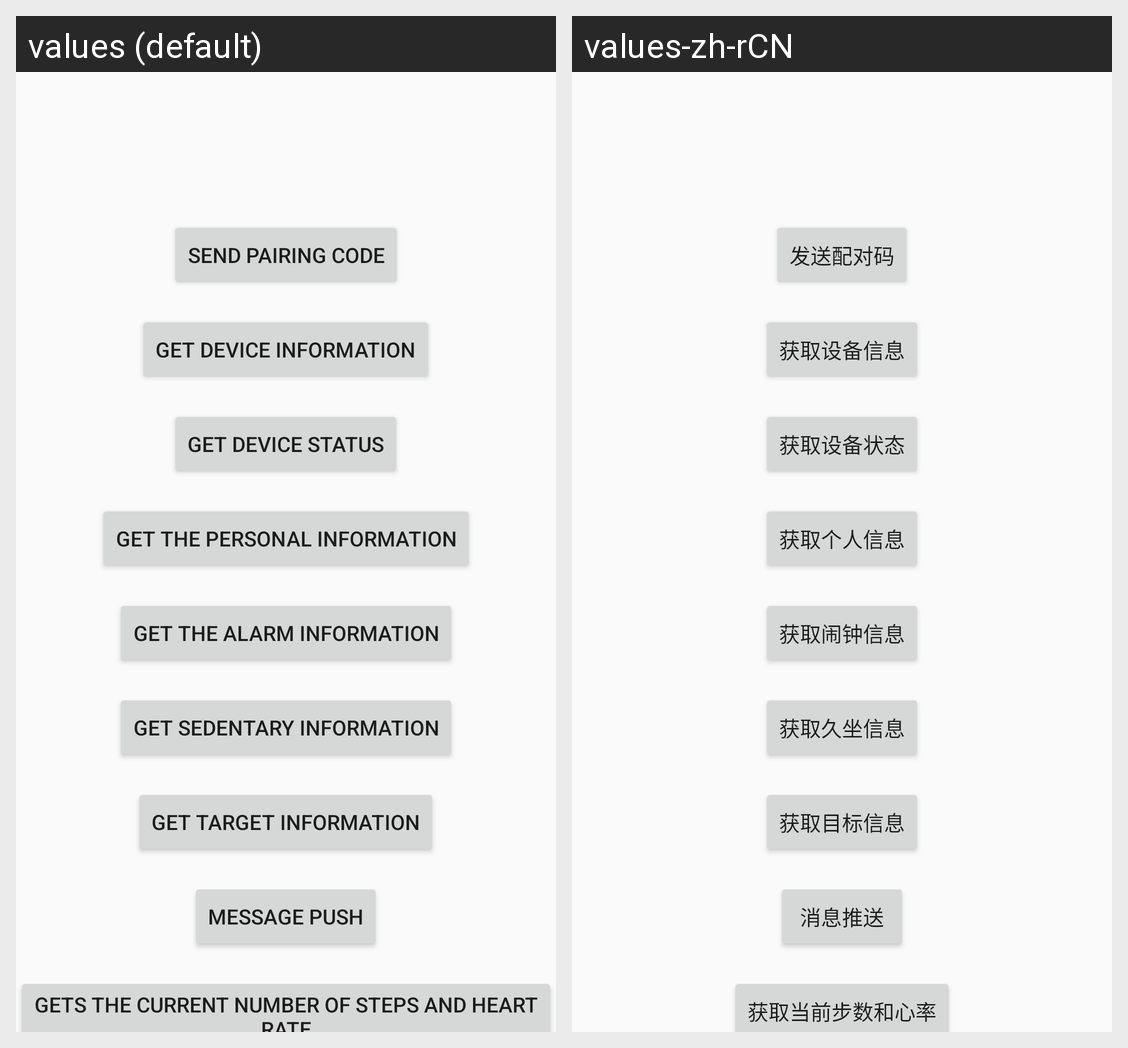

Here is an Android app screen in its default locale and in the app's own translations. Write out the translated-string differences for the strings that appear on this screen.
Android screen res/layout/activity_main.xml rendered under 2 locales, left to right: values (default), values-zh-rCN. Device: Nexus 5 (rendered at 1080×1920; each locale shown at half size, 540×960, under a caption strip naming it); theme AppTheme.
Strings drawn on this screen, with the default value and each locale's value (text and hints the layout hard-codes, and strings that could not be matched under every locale, appear in the picture but are not listed):

main_send_pairing
  values: Send pairing code
  values-zh-rCN: 发送配对码

main_get_device_info
  values: Get device information
  values-zh-rCN: 获取设备信息

main_get_device_state
  values: Get device status
  values-zh-rCN: 获取设备状态

main_get_user_info
  values: Get the personal information
  values-zh-rCN: 获取个人信息

main_get_alarm_info
  values: Get the alarm information
  values-zh-rCN: 获取闹钟信息

main_get_sedentary_info
  values: Get sedentary information
  values-zh-rCN: 获取久坐信息

main_get_target_info
  values: Get target information
  values-zh-rCN: 获取目标信息

main_send_message
  values: Message push
  values-zh-rCN: 消息推送

main_get_steps_and_heart
  values: Gets the current number of steps and heart rate
  values-zh-rCN: 获取当前步数和心率
